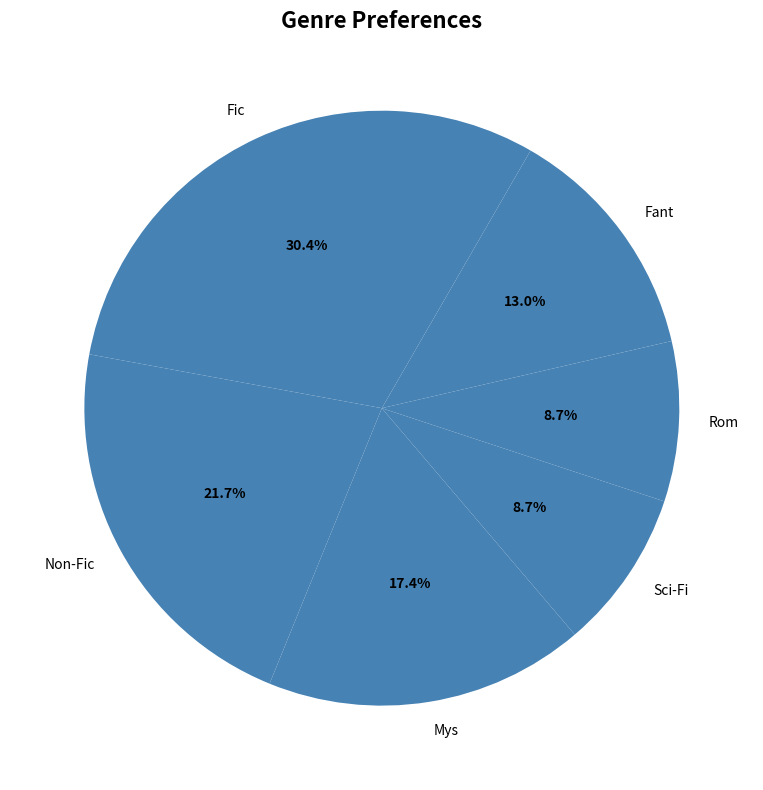

Here is the Python script that generated this plot:
import matplotlib.pyplot as plt

# Shortened genre names
genres = ['Fic', 'Non-Fic', 'Mys', 'Sci-Fi', 'Rom', 'Fant']
overall_preference = [35, 25, 20, 10, 10, 15]

single_color = '#4682B4'

fig, ax = plt.subplots(figsize=(10, 8))

# Using shorter genre labels
wedges, texts, autotexts = ax.pie(overall_preference, labels=genres, colors=[single_color]*len(genres),
                                  startangle=60, autopct='%1.1f%%')

for autotext in autotexts:
    autotext.set_color('black')
    autotext.set_weight('bold')

# Shortened chart title
plt.title("Genre Preferences", fontsize=16, weight='bold')
plt.tight_layout()
plt.show()
